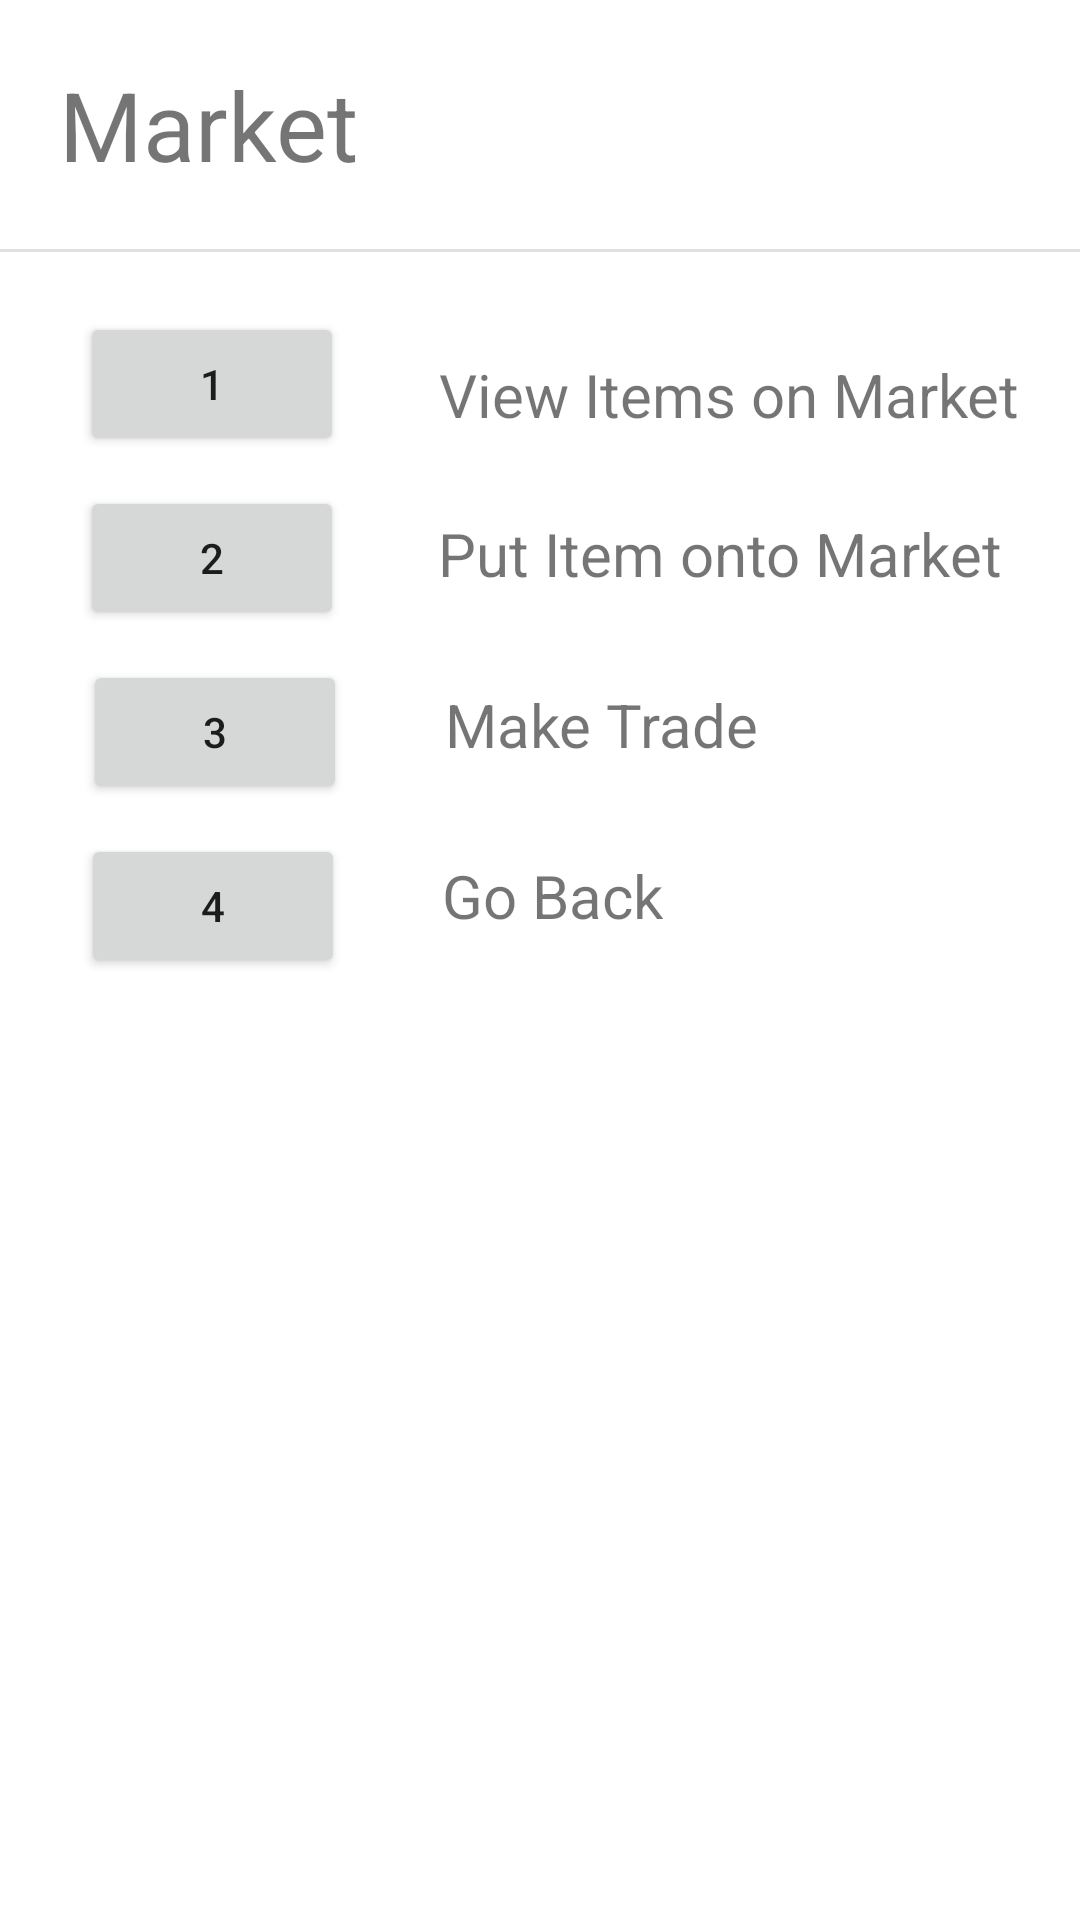

Android layout source for this screen:
<!-- AndroidManifest.xml: application theme Theme.ASCII_Login -->
<!-- res/layout/market_activity.xml -->
<?xml version="1.0" encoding="utf-8"?>
<androidx.constraintlayout.widget.ConstraintLayout xmlns:android="http://schemas.android.com/apk/res/android"
    android:layout_width="match_parent"
    android:layout_height="match_parent"
    xmlns:app="http://schemas.android.com/apk/res-auto"
    xmlns:tools="http://schemas.android.com/tools">

    <View
        android:id="@+id/TopDivider"
        android:layout_width="wrap_content"
        android:layout_height="1dp"
        android:layout_marginTop="20dp"
        android:background="?android:attr/listDivider"
        app:layout_constraintEnd_toEndOf="parent"
        app:layout_constraintStart_toStartOf="parent"
        app:layout_constraintTop_toBottomOf="@+id/Headder" />

    <TextView
        android:id="@+id/Headder"
        android:layout_width="wrap_content"
        android:layout_height="wrap_content"
        android:layout_marginStart="20dp"
        android:layout_marginTop="20dp"
        android:layout_marginEnd="250dp"
        android:text="@string/Market"
        android:textSize="32sp"
        app:layout_constraintEnd_toEndOf="parent"
        app:layout_constraintHorizontal_bias="0.059"
        app:layout_constraintStart_toStartOf="parent"
        app:layout_constraintTop_toTopOf="parent" />

    <Button
        android:id="@+id/Option1"
        android:layout_width="wrap_content"
        android:layout_height="wrap_content"
        android:layout_marginStart="15dp"
        android:layout_marginTop="20dp"
        android:layout_marginEnd="20dp"
        android:text="@string/Option1"
        app:layout_constraintEnd_toStartOf="@+id/Option1Text"
        app:layout_constraintStart_toStartOf="parent"
        app:layout_constraintTop_toBottomOf="@+id/TopDivider" />

    <Button
        android:id="@+id/Option2"
        android:layout_width="wrap_content"
        android:layout_height="wrap_content"
        android:layout_marginStart="15dp"
        android:layout_marginTop="10dp"
        android:layout_marginEnd="20dp"
        android:text="@string/Option2"
        app:layout_constraintEnd_toStartOf="@+id/Option2Text"
        app:layout_constraintStart_toStartOf="parent"
        app:layout_constraintTop_toBottomOf="@+id/Option1" />

    <Button
        android:id="@+id/Option3"
        android:layout_width="wrap_content"
        android:layout_height="wrap_content"
        android:layout_marginStart="15dp"
        android:layout_marginTop="10dp"
        android:layout_marginEnd="20dp"
        android:text="@string/Option3"
        app:layout_constraintEnd_toStartOf="@+id/Option3Text"
        app:layout_constraintStart_toStartOf="parent"
        app:layout_constraintTop_toBottomOf="@+id/Option2" />

    <Button
        android:id="@+id/Option4"
        android:layout_width="wrap_content"
        android:layout_height="wrap_content"
        android:layout_marginStart="15dp"
        android:layout_marginTop="10dp"
        android:layout_marginEnd="20dp"
        android:text="@string/Option4"
        app:layout_constraintEnd_toStartOf="@+id/Option4Text"
        app:layout_constraintHorizontal_bias="0.492"
        app:layout_constraintStart_toStartOf="parent"
        app:layout_constraintTop_toBottomOf="@+id/Option3" />

    <TextView
        android:id="@+id/Option1Text"
        android:layout_width="wrap_content"
        android:layout_height="wrap_content"
        android:layout_marginTop="35dp"
        android:layout_marginEnd="20dp"
        android:text="@string/ViewItem"
        android:textSize="20sp"
        app:layout_constraintEnd_toEndOf="parent"
        app:layout_constraintTop_toTopOf="@+id/TopDivider" />

    <TextView
        android:id="@+id/Option2Text"
        android:layout_width="wrap_content"
        android:layout_height="wrap_content"
        android:layout_marginTop="26dp"
        android:layout_marginEnd="26dp"
        android:text="@string/PutItem"
        android:textSize="20sp"
        app:layout_constraintEnd_toEndOf="parent"
        app:layout_constraintTop_toBottomOf="@+id/Option1Text" />

    <TextView
        android:id="@+id/Option3Text"
        android:layout_width="wrap_content"
        android:layout_height="wrap_content"
        android:layout_marginTop="30dp"
        android:layout_marginEnd="107dp"
        android:text="@string/MarketTrade"
        android:textSize="20sp"
        app:layout_constraintEnd_toEndOf="parent"
        app:layout_constraintTop_toBottomOf="@+id/Option2Text" />

    <TextView
        android:id="@+id/Option4Text"
        android:layout_width="wrap_content"
        android:layout_height="wrap_content"
        android:layout_marginTop="30dp"
        android:layout_marginEnd="139dp"
        android:text="@string/GoBack"
        android:textSize="20sp"
        app:layout_constraintEnd_toEndOf="parent"
        app:layout_constraintTop_toBottomOf="@+id/Option3Text" />

</androidx.constraintlayout.widget.ConstraintLayout>
<!-- resources referenced by this layout -->
<resources>
  <string name="GoBack">Go Back</string>
  <string name="Market">Market</string>
  <string name="MarketTrade">Make Trade</string>
  <string name="Option1">1</string>
  <string name="Option2">2</string>
  <string name="Option3">3</string>
  <string name="Option4">4</string>
  <string name="PutItem">Put Item onto Market</string>
  <string name="ViewItem">View Items on Market</string>
  <style name="Theme.ASCII_Login" parent="Theme.MaterialComponents.DayNight.DarkActionBar">
          
          <item name="colorPrimary">@color/purple_500</item>
          <item name="colorPrimaryVariant">@color/purple_700</item>
          <item name="colorOnPrimary">@color/white</item>
          
          <item name="colorSecondary">@color/teal_200</item>
          <item name="colorSecondaryVariant">@color/teal_700</item>
          <item name="colorOnSecondary">@color/black</item>
          
          <item name="android:statusBarColor" tools:targetApi="l">?attr/colorPrimaryVariant</item>
          
      </style>
  <!-- not gathered from this repository: default colours our renderer supplied (Android Studio template values) -->
  <color name="purple_500">#FF6200EE</color>
  <color name="purple_700">#FF3700B3</color>
  <color name="teal_200">#FF03DAC5</color>
  <color name="teal_700">#FF018786</color>
  <color name="black">#FF000000</color>
  <color name="white">#FFFFFFFF</color>
</resources>
